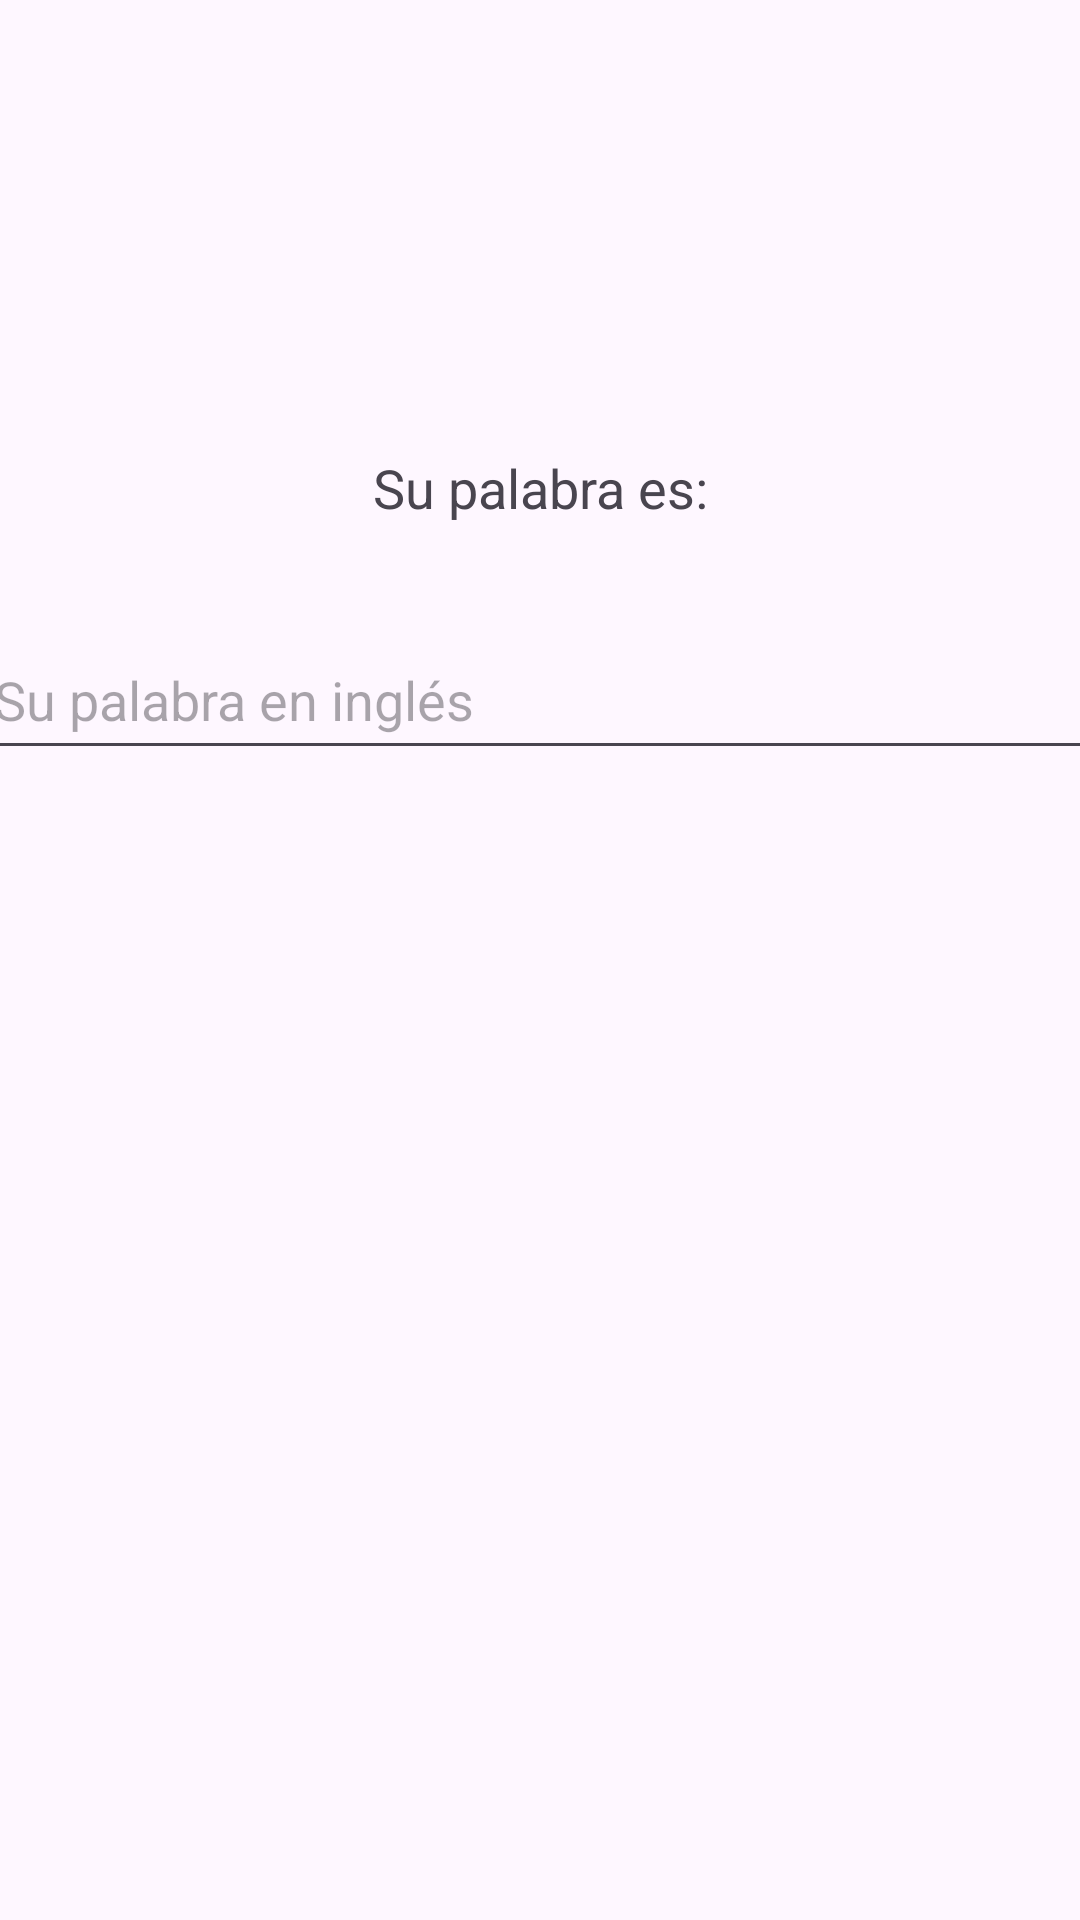

The Android layout XML behind this screen, and the referenced resources:
<!-- AndroidManifest.xml: application theme Theme.TraductorRiquelmeRastrilla -->
<!-- res/layout/activity_traductor.xml -->
<?xml version="1.0" encoding="utf-8"?>
<androidx.constraintlayout.widget.ConstraintLayout xmlns:android="http://schemas.android.com/apk/res/android"
    xmlns:app="http://schemas.android.com/apk/res-auto"
    xmlns:tools="http://schemas.android.com/tools"
    android:id="@+id/main"
    android:layout_width="match_parent"
    android:layout_height="match_parent"
    tools:context=".TraductorActivity">

    <EditText
        android:id="@+id/etPalabraEng"
        android:layout_width="373dp"
        android:layout_height="50dp"
        android:layout_marginTop="32dp"
        android:ems="10"
        android:hint="Su palabra en inglés"
        android:inputType="text"
        app:layout_constraintEnd_toEndOf="parent"
        app:layout_constraintHorizontal_bias="0.497"
        app:layout_constraintStart_toStartOf="parent"
        app:layout_constraintTop_toBottomOf="@+id/textView" />

    <TextView
        android:id="@+id/textView"
        android:layout_width="wrap_content"
        android:layout_height="wrap_content"
        android:text="Su palabra es:"
        android:textSize="18sp"
        app:layout_constraintBottom_toBottomOf="parent"
        app:layout_constraintEnd_toEndOf="parent"
        app:layout_constraintStart_toStartOf="parent"
        app:layout_constraintTop_toTopOf="parent"
        app:layout_constraintVertical_bias="0.244" />

    <ImageView
        android:id="@+id/imgView"
        android:layout_width="236dp"
        android:layout_height="243dp"
        android:layout_marginTop="52dp"
        app:layout_constraintEnd_toEndOf="parent"
        app:layout_constraintHorizontal_bias="0.497"
        app:layout_constraintStart_toStartOf="parent"
        app:layout_constraintTop_toBottomOf="@+id/etPalabraEng" />
</androidx.constraintlayout.widget.ConstraintLayout>
<!-- resources referenced by this layout -->
<resources>
  <style name="Theme.TraductorRiquelmeRastrilla" parent="Base.Theme.TraductorRiquelmeRastrilla" />
  <style name="Base.Theme.TraductorRiquelmeRastrilla" parent="Theme.Material3.DayNight.NoActionBar">
          
          
      </style>
</resources>
